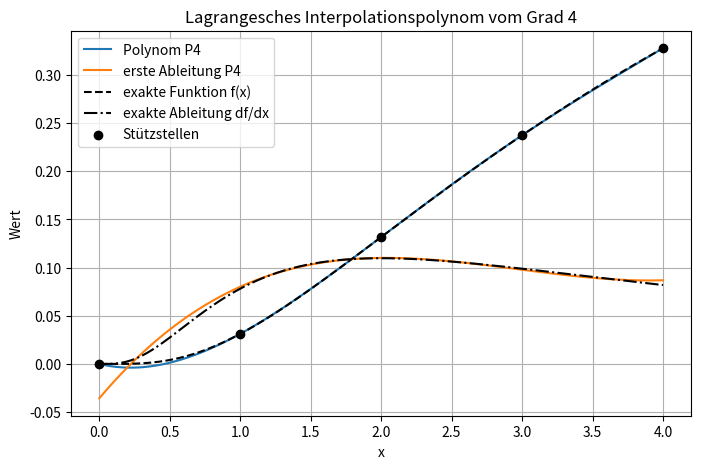

Here is the Python script that generated this plot:
#E1
# import numpy as np
# import matplotlib.pyplot as plt

# def lineintersection(P1, P2, y_h=2.0):
#     """
#     返回过 P1,P2 的直线与水平线 y=y_h 的交点 x 坐标
#     P1, P2: (x,y) tuple or array-like
#     """
#     x1, y1 = P1
#     x2, y2 = P2

#     # 斜率（这里正是数值问题会出现的地方：y2-y1 可能由于舍入变成 0）
#     m = (y2 - y1) / (x2 - x1)

#     if m == 0.0:
#         return np.nan   # 表示“数值上失败”

#     # y = y1 + m (x - x1)  =>  x = x1 + (y_h - y1)/m
#     return x1 + (y_h - y1) / m


# def main():
#     # 1) 生成 delta：10^-20 到 10^5，logspace 是最合适的“覆盖多个数量级”的分布
#     deltas = np.logspace(-20, 5, 400)

#     x_ex = 1.0  # 解析真值

#     x_num = np.empty_like(deltas)
#     for i, d in enumerate(deltas):
#         P1 = (0.0, 1.0)
#         P2 = (float(d), 1.0 + float(d))
#         x_num[i] = lineintersection(P1, P2, y_h=2.0)

#     # 2) 误差
#     err = np.abs(x_ex - x_num)

#     # 3) 过滤掉 inf/nan（小 delta 时可能出现）
#     mask = np.isfinite(err) & (err > 0)
#     deltas_plot = deltas[mask]
#     err_plot = err[mask]

#     # 4) 画图：双对数
#     plt.figure()
#     plt.loglog(deltas_plot, err_plot)
#     plt.xlabel(r'$\delta$')
#     plt.ylabel(r'$|x_{ex} - x_{num}|$')
#     plt.title('Absolute error of intersection x-coordinate (log-log)')
#     plt.grid(True, which='both')
#     plt.show()

#     # 可选：打印最小/最大误差出现在哪些delta附近
#     if len(err_plot) > 0:
#         idx_max = np.argmax(err_plot)
#         idx_min = np.argmin(err_plot)
#         print("max error =", err_plot[idx_max], "at delta =", deltas_plot[idx_max])
#         print("min error =", err_plot[idx_min], "at delta =", deltas_plot[idx_min])

# if __name__ == "__main__":
#     main()


#E2
import numpy as np
import matplotlib.pyplot as plt

# =========================================================
# 真实函数及其导数（用于对比）
# =========================================================

def f_exact(x):
    return (x / (1.0 + x))**5

def df_exact(x):
    return 5 * x**4 / (1.0 + x)**6


# =========================================================
# Lagrange 基函数 L_i(x)
# =========================================================

def LagrangeBasis(x, i, x_nodes):
    """
    L_i(x) = prod_{k!=i} (x - x_k)/(x_i - x_k)
    x 可以是标量或 numpy 数组
    """
    L = 1.0
    xi = x_nodes[i]

    for k, xk in enumerate(x_nodes):
        if k != i:
            L *= (x - xk) / (xi - xk)

    return L


# =========================================================
# Lagrange 基函数导数 L_i'(x)
# =========================================================

def LagrangeDerivBasis(x, i, x_nodes):
    """
    L_i'(x) = sum_{m!=i} [ 1/(x_i-x_m) * prod_{k!=i,m} (x-x_k)/(x_i-x_k) ]
    """
    dL = 0.0
    xi = x_nodes[i]

    for m, xm in enumerate(x_nodes):
        if m == i:
            continue

        term = 1.0 / (xi - xm)

        for k, xk in enumerate(x_nodes):
            if k != i and k != m:
                term *= (x - xk) / (xi - xk)

        dL += term

    return dL


# =========================================================
# Lagrange 插值多项式 P_n(x)
# =========================================================

def LagrangePolynomial(x, x_nodes, f_nodes):
    P = 0.0
    for i in range(len(x_nodes)):
        P += f_nodes[i] * LagrangeBasis(x, i, x_nodes)
    return P


# =========================================================
# Lagrange 插值多项式导数 P_n'(x)
# =========================================================

def LagrangeDerivPolynomial(x, x_nodes, f_nodes):
    dP = 0.0
    for i in range(len(x_nodes)):
        dP += f_nodes[i] * LagrangeDerivBasis(x, i, x_nodes)
    return dP


# =========================================================
# 主程序：完成 a) b) c)
# =========================================================

def main():

    x_eval = 0.6  # 要求计算的点
    x_plot = np.linspace(0.0, 4.0, 400)

    # -----------------------------
    # a) 一阶插值（用 x=0,1）
    # -----------------------------
    x_nodes_1 = np.array([0.0, 1.0])
    f_nodes_1 = np.array([0.0, 0.03125])

    f_L1 = LagrangePolynomial(x_eval, x_nodes_1, f_nodes_1)
    df_L1 = LagrangeDerivPolynomial(x_eval, x_nodes_1, f_nodes_1)

    print("a) Grad 1:")
    print(f"f_L1(0.6)  = {f_L1:.8f}")
    print(f"f'_L1(0.6) = {df_L1:.8f}")
    print()

    # -----------------------------
    # b) 四阶插值（用给定 5 个点）
    # -----------------------------
    x_nodes_4 = np.array([0.0, 1.0, 2.0, 3.0, 4.0])
    f_nodes_4 = np.array([
    0.0,
    0.03125,
    0.131687242798,
    0.2373046875,
    0.32768
    ])

    f_L4 = LagrangePolynomial(x_eval, x_nodes_4, f_nodes_4)
    df_L4 = LagrangeDerivPolynomial(x_eval, x_nodes_4, f_nodes_4)

    print("b) Grad 4:")
    print(f"f_L4(0.6)  = {f_L4:.8f}")
    print(f"f'_L4(0.6) = {df_L4:.8f}")
    print()

    # -----------------------------
    # c) 八十阶插值（81 个等距点）
    # -----------------------------
    x_nodes_80 = np.linspace(0.0, 4.0, 81)
    f_nodes_80 = f_exact(x_nodes_80)

    f_L80 = LagrangePolynomial(x_eval, x_nodes_80, f_nodes_80)
    df_L80 = LagrangeDerivPolynomial(x_eval, x_nodes_80, f_nodes_80)

    print("c) Grad 80:")
    print(f"f_L80(0.6)  = {f_L80:.8f}")
    print(f"f'_L80(0.6) = {df_L80:.8f}")
    print()

    print("Exakt:")
    print(f"f(0.6)  = {f_exact(x_eval):.8f}")
    print(f"f'(0.6) = {df_exact(x_eval):.8f}")

    # =====================================================
    # 作图（以 Grad 4 为例，和题目示例一致）
    # =====================================================

    f_plot_L4 = LagrangePolynomial(x_plot, x_nodes_4, f_nodes_4)
    df_plot_L4 = LagrangeDerivPolynomial(x_plot, x_nodes_4, f_nodes_4)

    plt.figure(figsize=(8, 5))
    plt.plot(x_plot, f_plot_L4, label="Polynom P4")
    plt.plot(x_plot, df_plot_L4, label="erste Ableitung P4")
    plt.plot(x_plot, f_exact(x_plot), "k--", label="exakte Funktion f(x)")
    plt.plot(x_plot, df_exact(x_plot), "k-.", label="exakte Ableitung df/dx")
    plt.scatter(x_nodes_4, f_nodes_4, color="black", zorder=5, label="Stützstellen")

    plt.xlabel("x")
    plt.ylabel("Wert")
    plt.title("Lagrangesches Interpolationspolynom vom Grad 4")
    plt.legend()
    plt.grid(True)
    plt.show()


if __name__ == "__main__":
    main()
